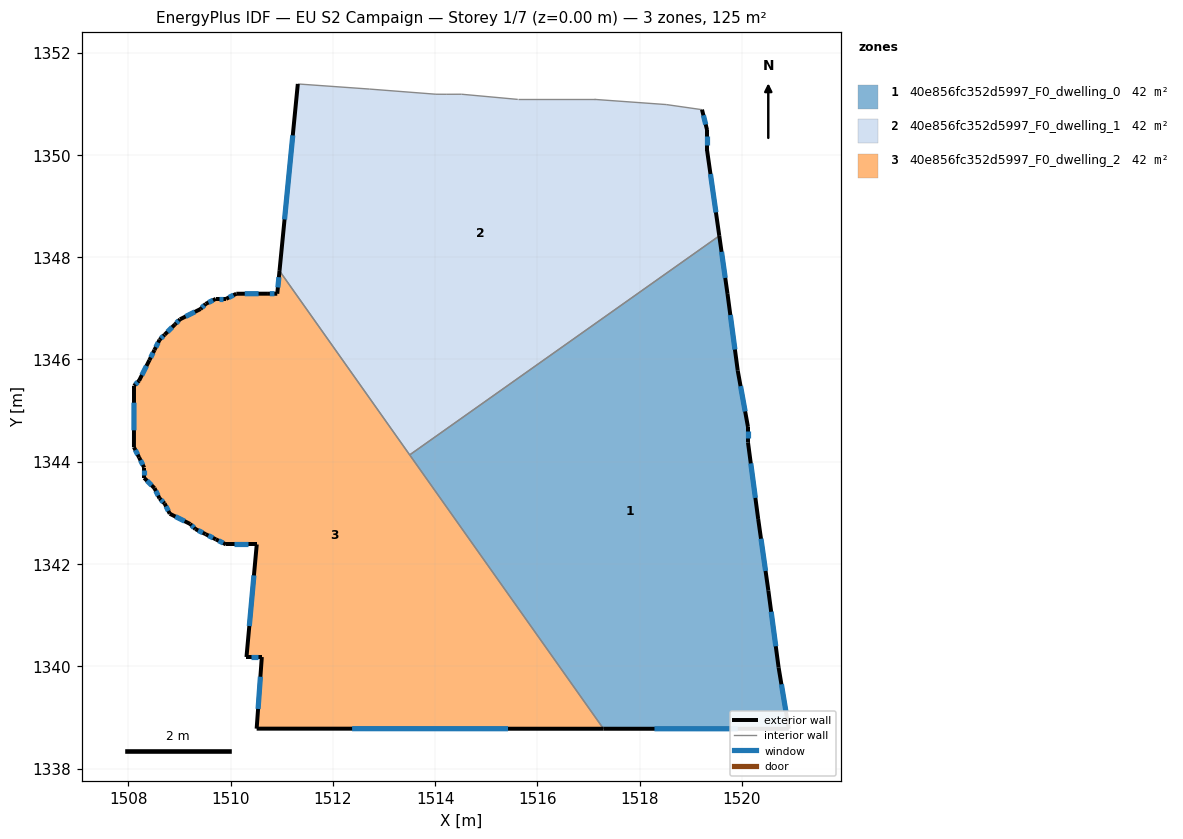
=== STOREY PLAN SPEC (per zone: floor XY polygon, exterior-wall plan segments, windows/doors) ===
zone 1: 40e856fc352d5997_F0_dwelling_0  (41.7 m²)
  floor: (1519.56, 1348.42) (1519.72, 1347.28) (1519.92, 1345.78) (1520.12, 1344.68) (1520.12, 1344.38) (1520.32, 1342.88) (1520.52, 1341.48) (1520.72, 1339.98) (1520.92, 1338.78) (1517.29, 1338.78) (1513.50, 1344.13)
  exterior wall: (1519.72, 1347.28) – (1519.56, 1348.42)  [1.1 m]
    window: (1519.67, 1347.60) – (1519.60, 1348.11)  [0.7 m²]
  exterior wall: (1519.92, 1345.78) – (1519.72, 1347.28)  [1.5 m]
    window: (1519.86, 1346.20) – (1519.77, 1346.87)  [0.9 m²]
  exterior wall: (1520.12, 1344.68) – (1519.92, 1345.78)  [1.1 m]
    window: (1520.06, 1344.98) – (1519.97, 1345.48)  [0.7 m²]
  exterior wall: (1520.12, 1344.38) – (1520.12, 1344.68)  [0.3 m]
    window: (1520.12, 1344.46) – (1520.12, 1344.60)  [0.2 m²]
  exterior wall: (1520.32, 1342.88) – (1520.12, 1344.38)  [1.5 m]
    window: (1520.26, 1343.29) – (1520.17, 1343.97)  [0.9 m²]
  exterior wall: (1520.52, 1341.48) – (1520.32, 1342.88)  [1.4 m]
    window: (1520.46, 1341.86) – (1520.37, 1342.49)  [0.9 m²]
  exterior wall: (1520.72, 1339.98) – (1520.52, 1341.48)  [1.5 m]
    window: (1520.66, 1340.39) – (1520.57, 1341.07)  [0.9 m²]
  exterior wall: (1520.92, 1338.78) – (1520.72, 1339.98)  [1.2 m]
    window: (1520.86, 1339.11) – (1520.77, 1339.65)  [0.7 m²]
  exterior wall: (1517.29, 1338.78) – (1520.92, 1338.78)  [3.6 m]
    window: (1518.29, 1338.78) – (1519.92, 1338.78)  [2.2 m²]
  interior walls: 2
zone 2: 40e856fc352d5997_F0_dwelling_1  (41.7 m²)
  floor: (1519.22, 1350.89) (1519.32, 1350.49) (1519.32, 1350.09) (1519.56, 1348.42) (1513.50, 1344.13) (1510.95, 1347.73) (1511.31, 1351.39) (1512.71, 1351.29) (1514.01, 1351.19) (1514.21, 1351.19) (1514.52, 1351.19) (1515.61, 1351.09) (1517.12, 1351.09) (1518.52, 1350.99)
  exterior wall: (1519.32, 1350.49) – (1519.22, 1350.89)  [0.4 m]
    window: (1519.29, 1350.60) – (1519.25, 1350.78)  [0.3 m²]
  exterior wall: (1519.32, 1350.09) – (1519.32, 1350.49)  [0.4 m]
    window: (1519.32, 1350.20) – (1519.32, 1350.38)  [0.2 m²]
  exterior wall: (1519.56, 1348.42) – (1519.32, 1350.09)  [1.7 m]
    window: (1519.49, 1348.88) – (1519.38, 1349.63)  [1.0 m²]
  exterior wall: (1511.31, 1351.39) – (1510.95, 1347.73)  [3.7 m]
    window: (1511.21, 1350.38) – (1511.05, 1348.74)  [2.2 m²]
  interior walls: 10
zone 3: 40e856fc352d5997_F0_dwelling_2  (41.7 m²)
  floor: (1510.95, 1347.73) (1517.29, 1338.78) (1510.51, 1338.78) (1510.61, 1340.18) (1510.31, 1340.18) (1510.51, 1342.38) (1509.91, 1342.38) (1509.71, 1342.48) (1509.51, 1342.58) (1509.31, 1342.68) (1509.21, 1342.78) (1508.81, 1342.98) (1508.71, 1343.18) (1508.61, 1343.28) (1508.51, 1343.48) (1508.31, 1343.68) (1508.31, 1343.88) (1508.21, 1344.08) (1508.11, 1344.28) (1508.11, 1345.49) (1508.21, 1345.58) (1508.41, 1345.99) (1508.51, 1346.19) (1508.61, 1346.39) (1508.71, 1346.49) (1508.91, 1346.69) (1509.01, 1346.79) (1509.41, 1346.99) (1509.51, 1347.09) (1509.71, 1347.19) (1509.91, 1347.19) (1510.11, 1347.29) (1510.71, 1347.29) (1510.91, 1347.29)
  exterior wall: (1510.51, 1342.38) – (1510.31, 1340.18)  [2.2 m]
    window: (1510.45, 1341.78) – (1510.36, 1340.79)  [1.3 m²]
  exterior wall: (1509.91, 1342.38) – (1510.51, 1342.38)  [0.6 m]
    window: (1510.07, 1342.38) – (1510.34, 1342.38)  [0.4 m²]
  exterior wall: (1509.71, 1342.48) – (1509.91, 1342.38)  [0.2 m]
    window: (1509.76, 1342.46) – (1509.85, 1342.41)  [0.1 m²]
  exterior wall: (1509.51, 1342.58) – (1509.71, 1342.48)  [0.2 m]
    window: (1509.56, 1342.56) – (1509.65, 1342.51)  [0.1 m²]
  exterior wall: (1509.31, 1342.68) – (1509.51, 1342.58)  [0.2 m]
    window: (1509.36, 1342.66) – (1509.45, 1342.61)  [0.1 m²]
  exterior wall: (1509.21, 1342.78) – (1509.31, 1342.68)  [0.1 m]
    window: (1509.24, 1342.76) – (1509.28, 1342.71)  [0.1 m²]
  exterior wall: (1508.81, 1342.98) – (1509.21, 1342.78)  [0.4 m]
    window: (1508.92, 1342.93) – (1509.10, 1342.84)  [0.3 m²]
  exterior wall: (1508.71, 1343.18) – (1508.81, 1342.98)  [0.2 m]
    window: (1508.74, 1343.13) – (1508.78, 1343.04)  [0.1 m²]
  exterior wall: (1508.61, 1343.28) – (1508.71, 1343.18)  [0.1 m]
    window: (1508.64, 1343.26) – (1508.68, 1343.21)  [0.1 m²]
  exterior wall: (1508.51, 1343.48) – (1508.61, 1343.28)  [0.2 m]
    window: (1508.54, 1343.43) – (1508.58, 1343.34)  [0.1 m²]
  exterior wall: (1508.31, 1343.68) – (1508.51, 1343.48)  [0.3 m]
    window: (1508.36, 1343.63) – (1508.45, 1343.54)  [0.2 m²]
  exterior wall: (1508.31, 1343.88) – (1508.31, 1343.68)  [0.2 m]
    window: (1508.31, 1343.83) – (1508.31, 1343.74)  [0.1 m²]
  exterior wall: (1508.21, 1344.08) – (1508.31, 1343.88)  [0.2 m]
    window: (1508.24, 1344.03) – (1508.28, 1343.94)  [0.1 m²]
  exterior wall: (1508.11, 1344.28) – (1508.21, 1344.08)  [0.2 m]
    window: (1508.14, 1344.23) – (1508.18, 1344.14)  [0.1 m²]
  exterior wall: (1508.11, 1345.49) – (1508.11, 1344.28)  [1.2 m]
    window: (1508.11, 1345.16) – (1508.11, 1344.61)  [0.7 m²]
  exterior wall: (1508.21, 1345.58) – (1508.11, 1345.49)  [0.1 m]
    window: (1508.18, 1345.56) – (1508.14, 1345.51)  [0.1 m²]
  exterior wall: (1508.41, 1345.99) – (1508.21, 1345.58)  [0.4 m]
    window: (1508.35, 1345.87) – (1508.26, 1345.70)  [0.3 m²]
  exterior wall: (1508.51, 1346.19) – (1508.41, 1345.99)  [0.2 m]
    window: (1508.48, 1346.13) – (1508.44, 1346.04)  [0.1 m²]
  exterior wall: (1508.61, 1346.39) – (1508.51, 1346.19)  [0.2 m]
    window: (1508.58, 1346.33) – (1508.54, 1346.24)  [0.1 m²]
  exterior wall: (1508.71, 1346.49) – (1508.61, 1346.39)  [0.1 m]
    window: (1508.68, 1346.46) – (1508.64, 1346.41)  [0.1 m²]
  exterior wall: (1508.91, 1346.69) – (1508.71, 1346.49)  [0.3 m]
    window: (1508.85, 1346.63) – (1508.76, 1346.54)  [0.2 m²]
  exterior wall: (1509.01, 1346.79) – (1508.91, 1346.69)  [0.1 m]
    window: (1508.98, 1346.76) – (1508.94, 1346.71)  [0.1 m²]
  exterior wall: (1509.41, 1346.99) – (1509.01, 1346.79)  [0.4 m]
    window: (1509.30, 1346.93) – (1509.12, 1346.84)  [0.3 m²]
  exterior wall: (1509.51, 1347.09) – (1509.41, 1346.99)  [0.1 m]
    window: (1509.48, 1347.06) – (1509.44, 1347.01)  [0.1 m²]
  exterior wall: (1509.71, 1347.19) – (1509.51, 1347.09)  [0.2 m]
    window: (1509.65, 1347.16) – (1509.57, 1347.11)  [0.1 m²]
  exterior wall: (1509.91, 1347.19) – (1509.71, 1347.19)  [0.2 m]
    window: (1509.85, 1347.19) – (1509.77, 1347.19)  [0.1 m²]
  exterior wall: (1510.11, 1347.29) – (1509.91, 1347.19)  [0.2 m]
    window: (1510.05, 1347.26) – (1509.97, 1347.21)  [0.1 m²]
  exterior wall: (1510.71, 1347.29) – (1510.11, 1347.29)  [0.6 m]
    window: (1510.55, 1347.29) – (1510.28, 1347.29)  [0.4 m²]
  exterior wall: (1510.91, 1347.29) – (1510.71, 1347.29)  [0.2 m]
    window: (1510.86, 1347.29) – (1510.77, 1347.29)  [0.1 m²]
  exterior wall: (1510.95, 1347.73) – (1510.91, 1347.29)  [0.4 m]
    window: (1510.94, 1347.61) – (1510.92, 1347.41)  [0.3 m²]
  exterior wall: (1510.51, 1338.78) – (1517.29, 1338.78)  [6.8 m]
    window: (1512.37, 1338.78) – (1515.42, 1338.78)  [4.1 m²]
  exterior wall: (1510.61, 1340.18) – (1510.51, 1338.78)  [1.4 m]
    window: (1510.58, 1339.80) – (1510.54, 1339.17)  [0.9 m²]
  exterior wall: (1510.31, 1340.18) – (1510.61, 1340.18)  [0.3 m]
    window: (1510.39, 1340.18) – (1510.53, 1340.18)  [0.2 m²]
  interior walls: 2

=== DERIVED (storey summary) ===
Building: EU S2 Campaign
Storey: 1 of 7  (floor level z = 0.00 m)
Storey gross floor area: 125.1 m²
Zones on this storey: 3
  - 40e856fc352d5997_F0_dwelling_0: floor 41.7 m²; exterior wall 13.4 m (40.1 m²); 9 window(s) 8.1 m²; WWR 20.2%
  - 40e856fc352d5997_F0_dwelling_1: floor 41.7 m²; exterior wall 6.2 m (18.5 m²); 4 window(s) 3.7 m²; WWR 20.2%
  - 40e856fc352d5997_F0_dwelling_2: floor 41.7 m²; exterior wall 19.4 m (58.1 m²); 33 window(s) 11.7 m²; WWR 20.2%
Zone adjacency (shared interzone walls):
  - 40e856fc352d5997_F0_dwelling_0 ↔ 40e856fc352d5997_F0_dwelling_1
  - 40e856fc352d5997_F0_dwelling_0 ↔ 40e856fc352d5997_F0_dwelling_2
  - 40e856fc352d5997_F0_dwelling_1 ↔ 40e856fc352d5997_F0_dwelling_2